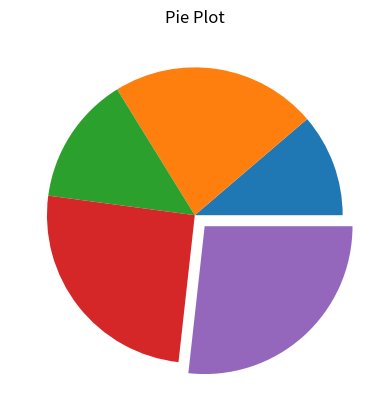

The script that saved this image:
import matplotlib.pyplot as plt
x=[40,80,50,90,95]
e=[0,0,0,0,0.1]
plt.pie(x,explode=e)
plt.title("Pie Plot")
plt.show()